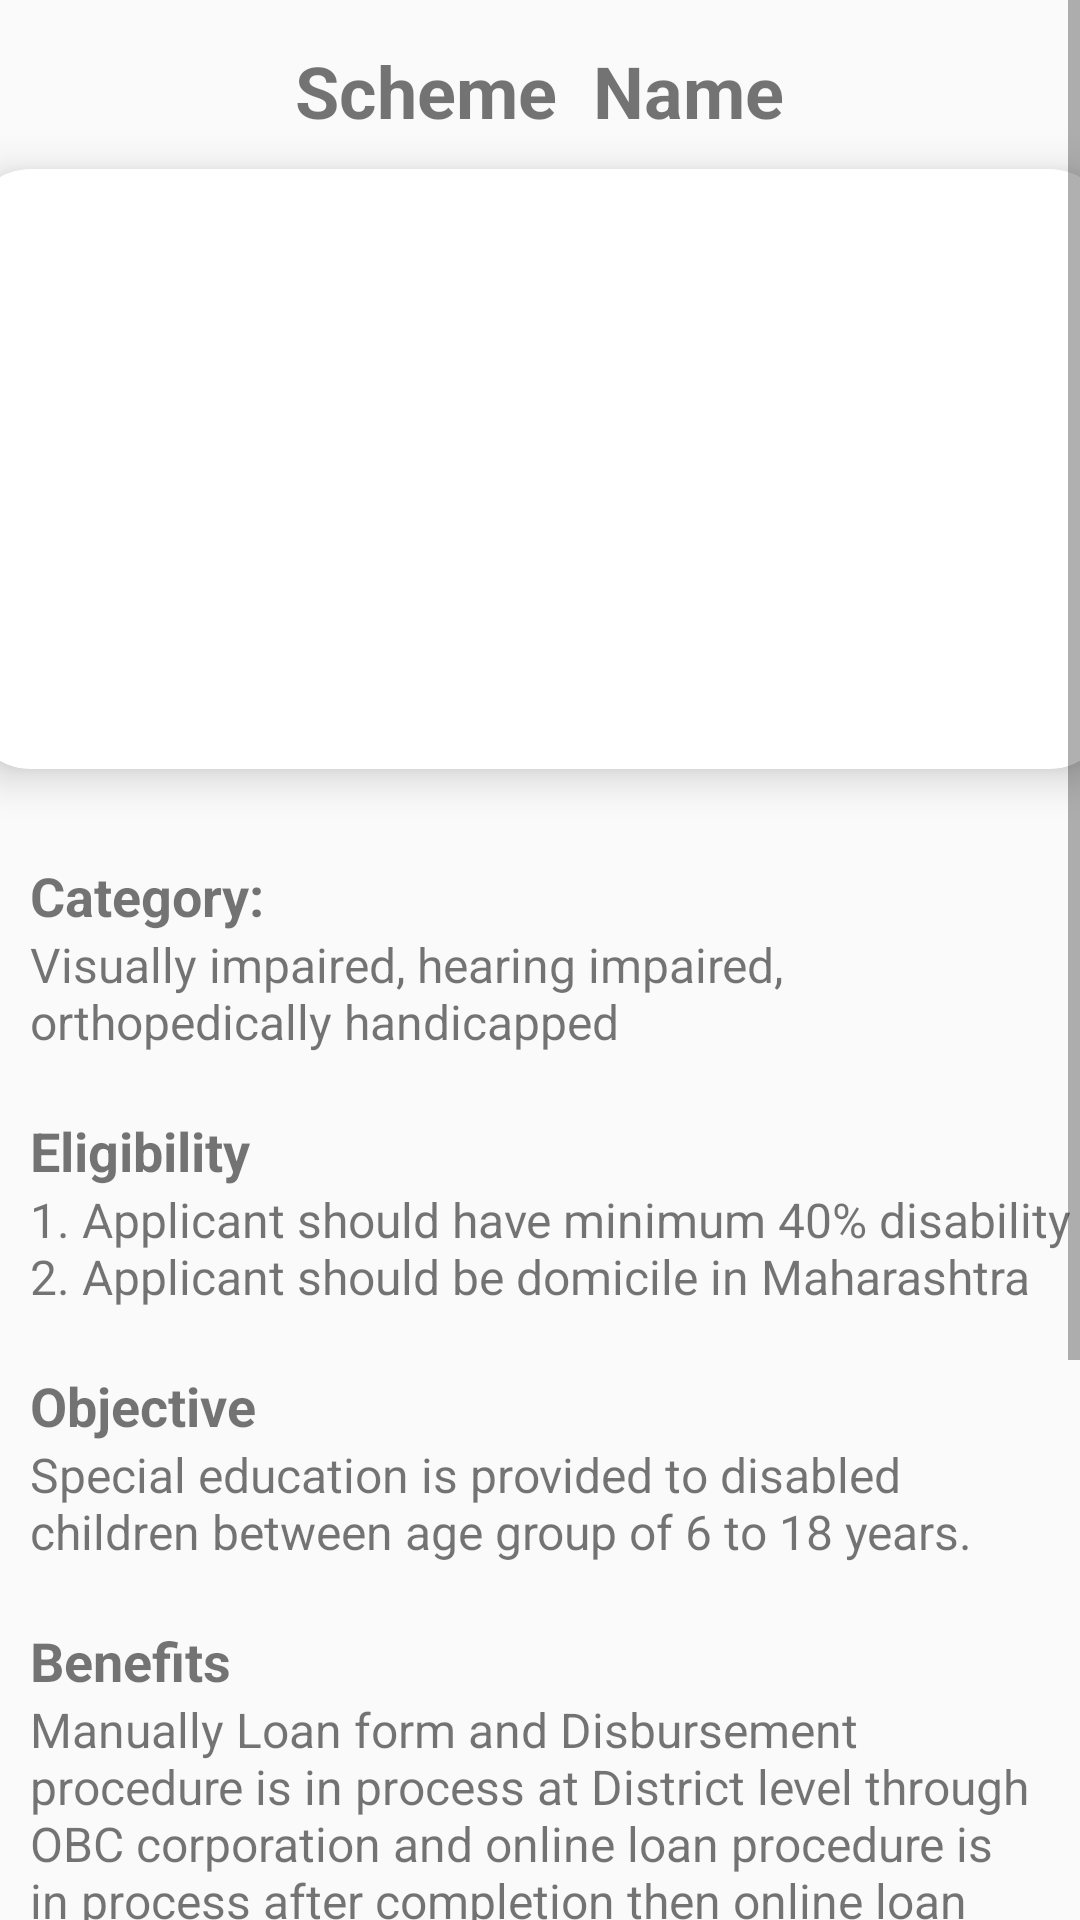

Write the Android layout XML for this screen, with the resource values it uses.
<!-- AndroidManifest.xml: application theme AppTheme -->
<!-- res/layout/activity_detailed2.xml -->
<?xml version="1.0" encoding="utf-8"?>
<androidx.constraintlayout.widget.ConstraintLayout
    xmlns:android="http://schemas.android.com/apk/res/android"
    xmlns:app="http://schemas.android.com/apk/res-auto"
    xmlns:tools="http://schemas.android.com/tools"
    android:layout_width="match_parent"
    android:layout_height="match_parent"
    tools:context=".MainActivity">
    <ScrollView
        android:layout_width="match_parent"
        android:layout_height="match_parent"
        tools:layout_editor_absoluteX="0dp"
        tools:layout_editor_absoluteY="-127dp">
<LinearLayout
    xmlns:android="http://schemas.android.com/apk/res/android"
    xmlns:app="http://schemas.android.com/apk/res-auto"
    xmlns:tools="http://schemas.android.com/tools"
    android:layout_width="match_parent"
    android:layout_height="match_parent"
    android:orientation="vertical"
    tools:context=".DetailedActivity2">

    <TextView
        android:layout_width="wrap_content"
        android:layout_height="wrap_content"
        android:id="@+id/detail2Name"
        android:layout_marginTop="14dp"
        android:text="Scheme  Name"
        android:textSize="24sp"
        android:textColor="@color/lavender"
        android:textStyle="bold"
        android:layout_gravity="center"/>

    <androidx.cardview.widget.CardView
        android:layout_width="380dp"
        android:layout_height="200dp"
        android:id="@+id/cardImage"
        android:layout_marginTop="10dp"
        android:layout_gravity="center"
        app:cardCornerRadius="20dp"
        app:cardElevation="8dp">

        <ImageView
            android:layout_width="380dp"
            android:layout_height="200dp"
            android:id="@+id/detail2Image"
            android:layout_marginTop="10dp"
            android:layout_gravity="center"
            android:src="@drawable/special"
            android:scaleType="centerCrop"/>

    </androidx.cardview.widget.CardView>

    <TextView
        android:layout_width="wrap_content"
        android:layout_height="wrap_content"
        android:text="Category:"
        android:textColor="@color/lavender"
        android:textStyle="bold"
        android:layout_marginStart="10dp"
        android:layout_marginTop="30dp"
        android:textSize="18sp"/>

    <TextView
        android:layout_width="match_parent"
        android:layout_height="wrap_content"
        android:text="@string/educationcategory"
        android:layout_marginStart="10dp"
        android:textSize="16sp"
        android:id="@+id/detail2Category"/>
    <TextView
        android:layout_width="wrap_content"
        android:layout_height="wrap_content"
        android:text="Eligibility"
        android:textColor="@color/lavender"
        android:textStyle="bold"
        android:layout_marginStart="10dp"
        android:layout_marginTop="20dp"
        android:textSize="18sp"/>

    <TextView
        android:layout_width="match_parent"
        android:layout_height="wrap_content"
        android:text="@string/educationeligibility"
        android:layout_marginStart="10dp"
        android:textSize="16sp"
        android:id="@+id/detail2Eligibility"/>

    <TextView
        android:layout_width="wrap_content"
        android:layout_height="wrap_content"
        android:text="Objective"
        android:textColor="@color/lavender"
        android:textStyle="bold"
        android:layout_marginStart="10dp"
        android:layout_marginTop="20dp"
        android:textSize="18sp"/>

    <TextView
        android:layout_width="match_parent"
        android:layout_height="wrap_content"
        android:text="@string/educationdesc"
        android:layout_marginStart="10dp"
        android:textSize="16sp"
        android:id="@+id/detail2Objective"/>

    <TextView
        android:layout_width="wrap_content"
        android:layout_height="wrap_content"
        android:text="Benefits"
        android:textColor="@color/lavender"
        android:textStyle="bold"
        android:layout_marginStart="10dp"
        android:layout_marginTop="20dp"
        android:textSize="18sp"/>

    <TextView
        android:layout_width="match_parent"
        android:layout_height="wrap_content"
        android:text="@string/loanapply"
        android:layout_marginStart="10dp"
        android:textSize="16sp"
        android:id="@+id/detail2Benefits"/>
    <TextView
        android:layout_width="wrap_content"
        android:layout_height="wrap_content"
        android:text="How to Apply:"
        android:textColor="@color/lavender"
        android:textStyle="bold"
        android:layout_marginStart="10dp"
        android:layout_marginTop="20dp"
        android:textSize="18sp"/>

    <TextView
        android:layout_width="match_parent"
        android:layout_height="wrap_content"
        android:text="@string/loanapply"
        android:layout_marginStart="10dp"
        android:textSize="16sp"
        android:id="@+id/detail2Apply"/>
    <TextView
        android:layout_width="wrap_content"
        android:layout_height="wrap_content"
        android:text="Documents:"
        android:textColor="@color/lavender"
        android:textStyle="bold"
        android:layout_marginStart="10dp"
        android:layout_marginTop="20dp"
        android:textSize="18sp"/>

    <TextView
        android:layout_width="match_parent"
        android:layout_height="wrap_content"
        android:text="@string/loandocuments"
        android:layout_marginStart="10dp"
        android:textSize="16sp"
        android:id="@+id/detail2Documents"/>
    <TextView
        android:id="@+id/textViewLink2"
        android:layout_width="wrap_content"
        android:layout_height="wrap_content"
        android:layout_centerInParent="true"
        android:textSize="24sp"
        android:textStyle="bold"
        android:gravity="center"
        android:text="@string/educationwithlink" />

</LinearLayout>
    </ScrollView>
</androidx.constraintlayout.widget.ConstraintLayout>
<!-- resources referenced by this layout -->
<resources>
  <string name="educationcategory">
  Visually impaired, hearing impaired, orthopedically handicapped</string>
  <string name="educationdesc">Special education is provided to disabled children between age group of 6 to 18 years.</string>
  <string name="educationeligibility">1. Applicant should have minimum 40% disability
  2. Applicant should be domicile in Maharashtra
  
  </string>
  <string name="educationwithlink"><a href="https://sjsa.maharashtra.gov.in/en/scheme-category/disability-welfare">Tap here to open Link</a></string>
  <string name="loanapply">Manually Loan form and Disbursement procedure is in process at District level through OBC corporation and online loan procedure is in process after completion then online loan procedure apply.
  
  </string>
  <string name="loandocuments">ID proof
  
  
  </string>
      //education through government institute
  <style name="AppTheme" parent="Theme.AppCompat.Light.NoActionBar">
          
          <item name="colorPrimary">@color/lavender</item>
          <item name="colorPrimaryVariant">@color/lavender</item>
          <item name="colorOnPrimary">@color/white</item>
          
          <item name="colorSecondary">@color/teal_200</item>
          <item name="colorSecondaryVariant">@color/teal_700</item>
          <item name="colorOnSecondary">@color/black</item>
          
          <item name="android:statusBarColor">?attr/colorPrimaryVariant</item>
          
      </style>
  <!-- not gathered from this repository: default colours our renderer supplied (Android Studio template values) -->
  <color name="teal_200">#FF03DAC5</color>
  <color name="teal_700">#FF018786</color>
  <color name="black">#FF000000</color>
  <color name="white">#FFFFFFFF</color>
</resources>
